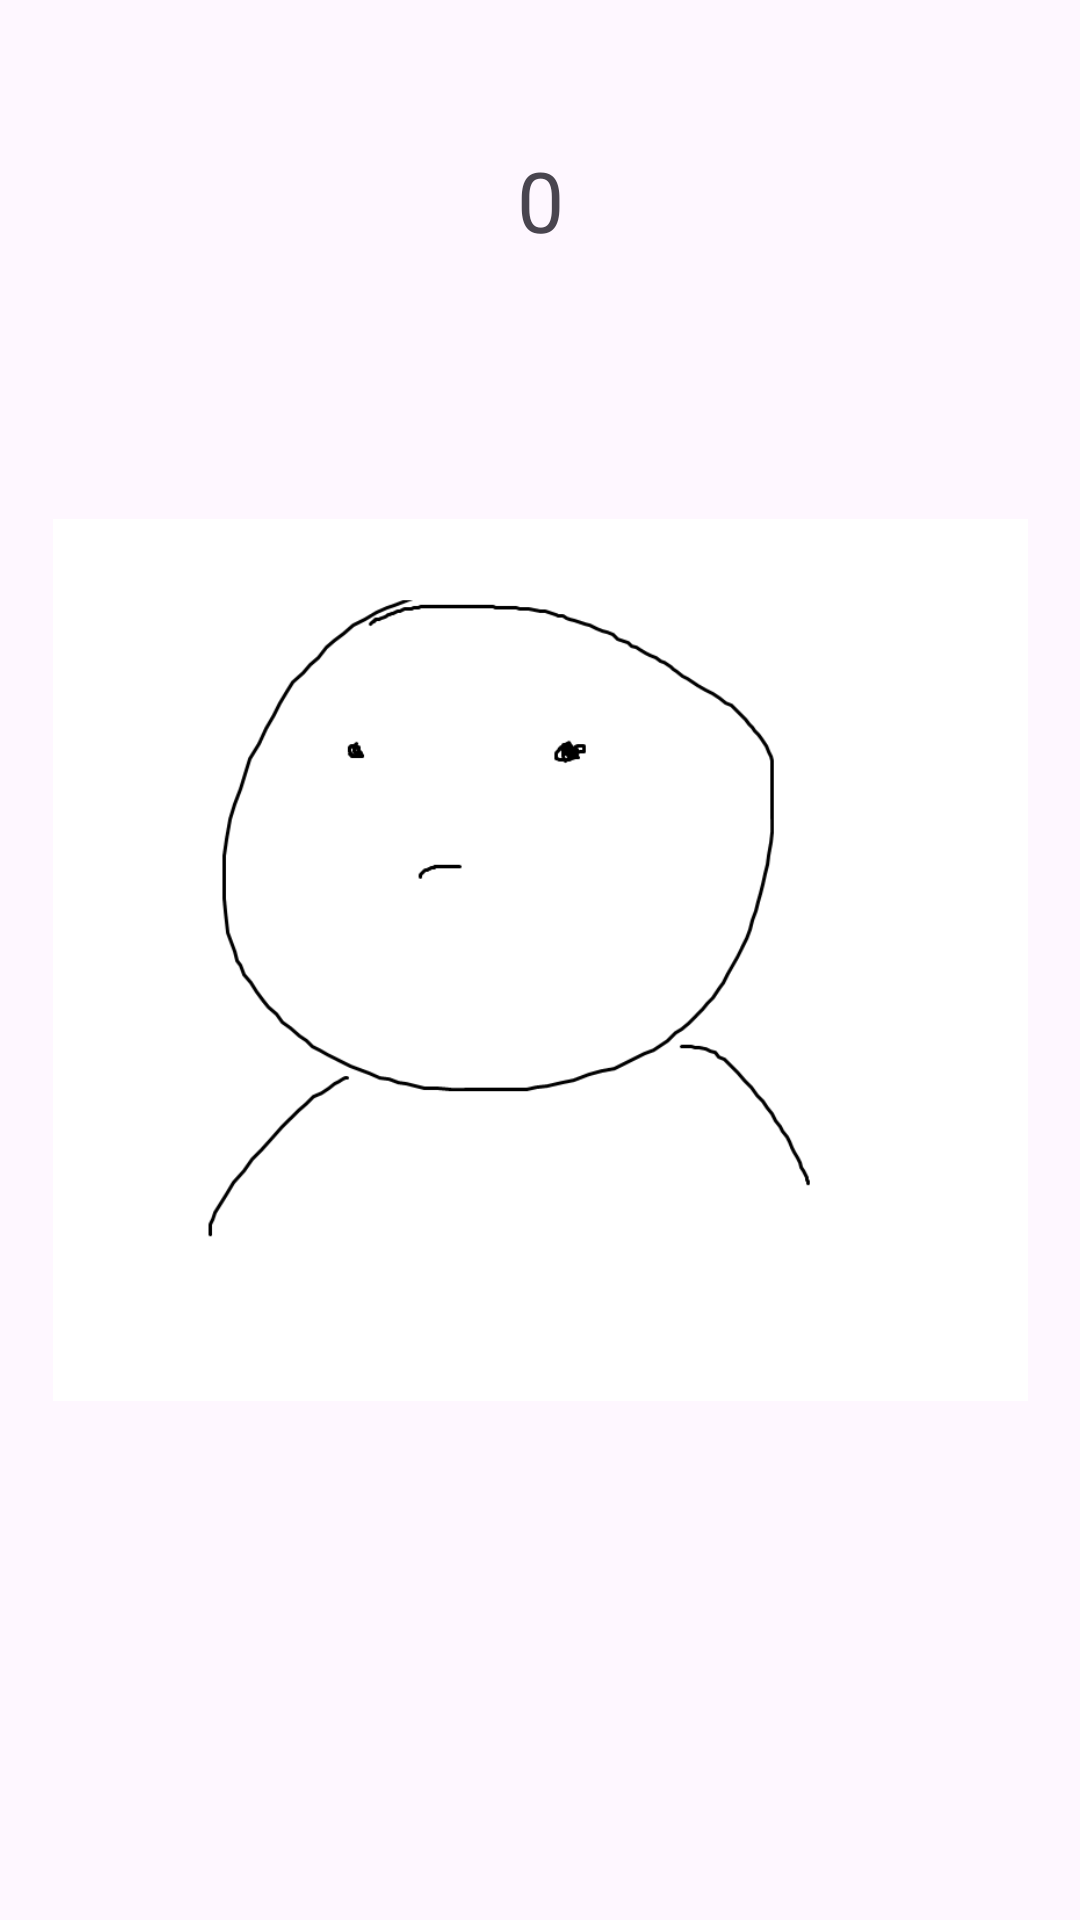

Produce the Android XML layout that renders to this screen, including the resource entries it uses.
<!-- AndroidManifest.xml: application theme Theme.PopButter -->
<!-- res/layout/activity_main.xml -->
<?xml version="1.0" encoding="utf-8"?>
<androidx.constraintlayout.widget.ConstraintLayout xmlns:android="http://schemas.android.com/apk/res/android"
    xmlns:app="http://schemas.android.com/apk/res-auto"
    xmlns:tools="http://schemas.android.com/tools"
    android:layout_width="match_parent"
    android:layout_height="match_parent"
    tools:context=".MainActivity">

    <Button
        android:id="@+id/testButton"
        android:layout_width="wrap_content"
        android:layout_height="wrap_content"
        android:layout_marginTop="664dp"
        android:text="설정"
        app:layout_constraintEnd_toEndOf="parent"
        app:layout_constraintStart_toStartOf="parent"
        app:layout_constraintTop_toTopOf="parent" />

    <ImageView
        android:id="@+id/imageView"
        android:layout_width="325dp"
        android:layout_height="374dp"
        app:layout_constraintBottom_toBottomOf="parent"
        app:layout_constraintEnd_toEndOf="parent"
        app:layout_constraintStart_toStartOf="parent"
        app:layout_constraintTop_toTopOf="parent"
        app:srcCompat="@drawable/closed_mouth" />

    <TextView
        android:id="@+id/textView"
        android:layout_width="wrap_content"
        android:layout_height="wrap_content"
        android:text="0"
        android:textSize="28sp"
        app:layout_constraintBottom_toTopOf="@+id/imageView"
        app:layout_constraintEnd_toEndOf="parent"
        app:layout_constraintStart_toStartOf="parent"
        app:layout_constraintTop_toTopOf="parent" />

</androidx.constraintlayout.widget.ConstraintLayout>
<!-- resources referenced by this layout -->
<resources>
  <!-- drawable closed_mouth: png bitmap (drawable, 14116 bytes) -->
  <style name="Theme.PopButter" parent="Base.Theme.PopButter" />
  <style name="Base.Theme.PopButter" parent="Theme.Material3.DayNight.NoActionBar">
  
          <item name="android:statusBarColor">@color/black</item>
      </style>
  <color name="black">#FF000000</color>
</resources>
